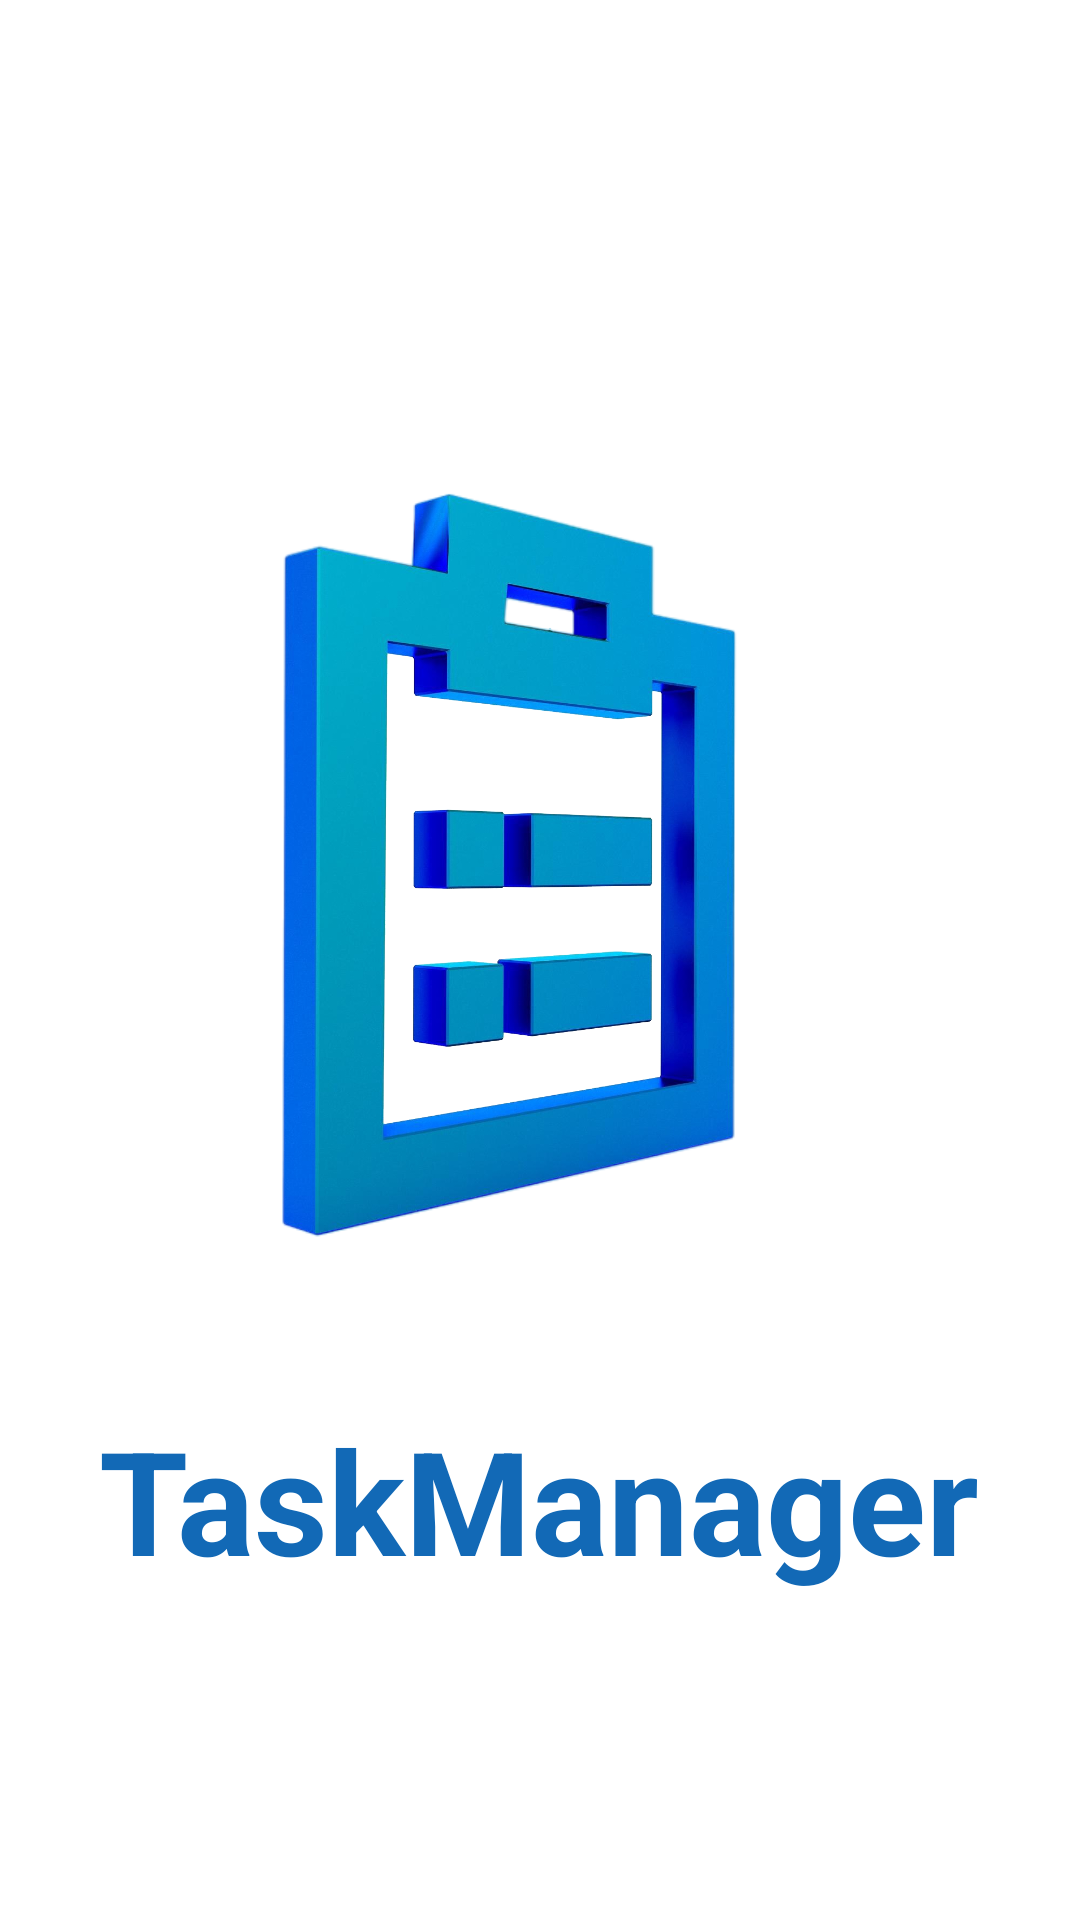

The Android layout XML behind this screen, and the referenced resources:
<!-- AndroidManifest.xml: application theme Theme.TankManager -->
<!-- res/layout/activity_splash.xml -->
<?xml version="1.0" encoding="utf-8"?>
<LinearLayout xmlns:android="http://schemas.android.com/apk/res/android"
    xmlns:app="http://schemas.android.com/apk/res-auto"
    xmlns:tools="http://schemas.android.com/tools"
    android:id="@+id/main"
    android:layout_width="match_parent"
    android:layout_height="match_parent"
    android:background="@color/white"
    android:gravity="center"
    android:orientation="vertical"
    android:theme="@style/Base.Theme.SplashTheme"
    tools:context=".Activity.SplashActivity">

    <ImageView
        android:layout_width="wrap_content"
        android:layout_height="360dp"
        android:contentDescription="@string/applogo"
        android:src="@drawable/tasklogo" />

    <TextView
        android:layout_width="wrap_content"
        android:layout_height="wrap_content"
        android:text="@string/app_name"
        android:textColor="@color/themeBlueColor"
        android:textSize="48sp"
        android:textStyle="bold" />

</LinearLayout>
<!-- resources referenced by this layout -->
<resources>
  <color name="themeBlueColor">#1269B6</color>
  <color name="white">#FFFFFFFF</color>
  <!-- drawable tasklogo: png bitmap (drawable, 631448 bytes) -->
  <string name="app_name">TaskManager</string>
  <string name="applogo">AppLogo</string>
  <style name="Base.Theme.SplashTheme" parent="Theme.Material3.DayNight.NoActionBar">
          
          
      </style>
  <style name="Theme.TankManager" parent="Base.Theme.TankManager" />
  <style name="Base.Theme.TankManager" parent="Theme.Material3.DayNight.NoActionBar">
          
          
      </style>
</resources>
